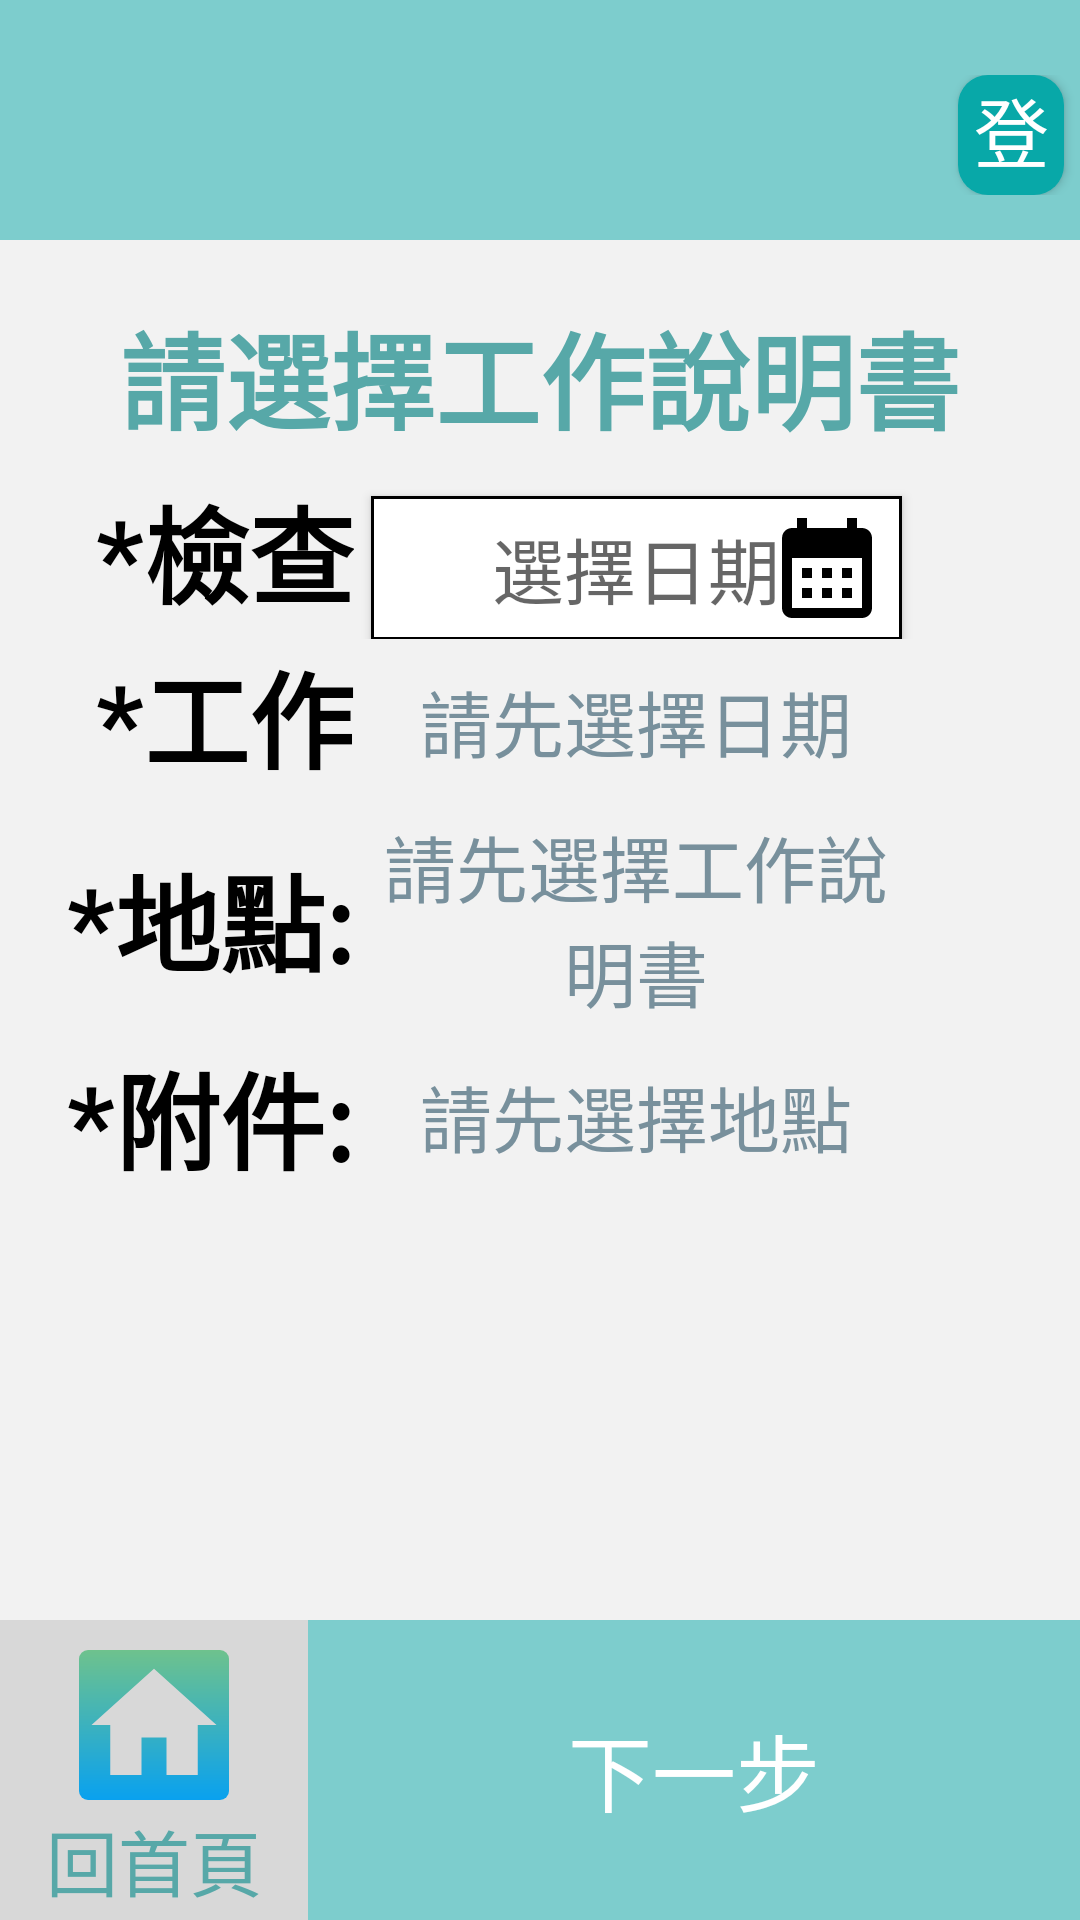

Reconstruct the res/layout file that produces this screen, plus the resources it refers to.
<!-- AndroidManifest.xml: application theme Theme.NoActionBar -->
<!-- res/layout/activity_taskcard_select.xml -->
<?xml version="1.0" encoding="utf-8"?>
<androidx.constraintlayout.widget.ConstraintLayout xmlns:android="http://schemas.android.com/apk/res/android"
    xmlns:app="http://schemas.android.com/apk/res-auto"
    xmlns:tools="http://schemas.android.com/tools"
    android:layout_width="match_parent"
    android:layout_height="match_parent"
    android:background="@color/background_gray"
    tools:context=".post_activities.TaskcardSelectActivity">

    <LinearLayout
        android:id="@+id/TaskcardLinearLayout"
        android:layout_width="match_parent"
        android:layout_height="wrap_content"
        android:orientation="vertical"
        app:layout_constraintEnd_toEndOf="parent"
        app:layout_constraintStart_toStartOf="parent"
        app:layout_constraintTop_toTopOf="parent">

        <androidx.appcompat.widget.Toolbar
            android:id="@+id/taskcardToolbar"
            android:layout_width="match_parent"
            android:layout_height="80dp"
            android:background="@color/theme_teal"
            android:elevation="4dp"
            app:buttonGravity="center_vertical" >

            <LinearLayout
                android:layout_width="match_parent"
                android:layout_height="match_parent"
                android:layout_marginStart="35dp"
                android:layout_marginTop="25dp"
                android:layout_marginBottom="15dp"
                android:orientation="horizontal">

                <Space
                    android:layout_width="wrap_content"
                    android:layout_height="wrap_content"
                    android:layout_weight="0.5" />

                <Spinner
                    android:id="@+id/spnIdStatusBase"
                    android:layout_width="0dp"
                    android:layout_height="match_parent"
                    android:layout_gravity="center"
                    android:layout_weight="0.6"
                    android:background="@drawable/base_background"
                    android:contentDescription="base_select"
                    android:minWidth="48dp"
                    tools:ignore="TouchTargetSizeCheck" />

                <Space
                    android:layout_width="wrap_content"
                    android:layout_height="wrap_content"
                    android:layout_weight="0.5" />

                <Button
                    android:id="@+id/btIdStatusLogin"
                    android:layout_width="0dp"
                    android:layout_height="match_parent"
                    android:layout_gravity="end"
                    android:layout_marginRight="5dp"
                    android:layout_weight="0.2"
                    android:background="@drawable/loginbtn_background"
                    android:text="@string/main_logout"
                    android:textColor="@color/white"
                    android:textSize="25sp"
                    tools:ignore="TouchTargetSizeCheck" />
            </LinearLayout>
        </androidx.appcompat.widget.Toolbar>

    </LinearLayout>

    <LinearLayout
        android:layout_width="0dp"
        android:layout_height="0dp"
        android:orientation="vertical"
        app:layout_constraintBottom_toTopOf="@+id/linearLayout2"
        app:layout_constraintEnd_toEndOf="parent"
        app:layout_constraintStart_toStartOf="parent"
        app:layout_constraintTop_toBottomOf="@+id/TaskcardLinearLayout">

        <TextView
            android:id="@+id/tvIdTaskcardTxt"
            android:layout_width="match_parent"
            android:layout_height="wrap_content"
            android:layout_gravity="center"
            android:layout_weight="0.1"
            android:gravity="center_horizontal"
            android:paddingTop="20dp"
            android:text="@string/taskcard_select"
            android:textColor="@color/text_color"
            android:textSize="35sp"
            android:textStyle="bold"
            tools:layout_editor_absoluteX="396dp"
            tools:layout_editor_absoluteY="96dp" />

        <LinearLayout
            android:layout_width="match_parent"
            android:layout_height="wrap_content"
            android:layout_weight="0.1"
            android:orientation="horizontal">

            <TextView
                android:id="@+id/tvIdCheckedDate"
                android:layout_width="0dp"
                android:layout_height="match_parent"
                android:layout_weight="2"
                android:gravity="center_vertical|end"
                android:text="@string/taskcard_date"
                android:textColor="@color/black"
                android:textSize="35sp"
                android:textStyle="bold" />

            <Space
                android:layout_width="wrap_content"
                android:layout_height="wrap_content"
                android:layout_weight="0.1" />

            <Button
                android:id="@+id/btIdDate"
                android:layout_width="0dp"
                android:layout_height="wrap_content"
                android:layout_weight="3"
                android:background="@drawable/datepicker_background"
                android:hint="@string/taskcard_selectday"
                android:minHeight="48dp"
                android:textColor="@color/black"
                android:textSize="24sp" />

            <Space
                android:layout_width="wrap_content"
                android:layout_height="wrap_content"
                android:layout_weight="1" />
        </LinearLayout>

        <LinearLayout
            android:layout_width="match_parent"
            android:layout_height="wrap_content"
            android:layout_weight="0.1"
            android:orientation="horizontal">

            <TextView
                android:id="@+id/tvIdTaskcard"
                android:layout_width="0dp"
                android:layout_height="match_parent"
                android:layout_weight="2"
                android:gravity="center_vertical|end"
                android:text="@string/taskcard_taskcard"
                android:textColor="@color/black"
                android:textSize="35sp"
                android:textStyle="bold" />

            <Space
                android:layout_width="wrap_content"
                android:layout_height="wrap_content"
                android:layout_weight="0.1" />

            <Button
                android:id="@+id/btIdTaskcard"
                android:layout_width="0dp"
                android:layout_height="wrap_content"
                android:layout_gravity="center_vertical"
                android:layout_weight="3"
                android:background="@drawable/spinner_background"
                android:hint="@string/taskcard_date_first"
                android:minHeight="48dp"
                android:textColor="@color/black"
                android:textColorHint="#78909C"
                android:textSize="24sp" />

            <Space
                android:layout_width="wrap_content"
                android:layout_height="wrap_content"
                android:layout_weight="1" />
        </LinearLayout>

        <LinearLayout
            android:layout_width="match_parent"
            android:layout_height="wrap_content"
            android:layout_weight="0.1"
            android:orientation="horizontal">

            <TextView
                android:id="@+id/tvIdLocation"
                android:layout_width="0dp"
                android:layout_height="match_parent"
                android:layout_weight="2"
                android:gravity="center_vertical|end"
                android:text="@string/taskcard_location"
                android:textColor="@color/black"
                android:textSize="35sp"
                android:textStyle="bold" />

            <Space
                android:layout_width="wrap_content"
                android:layout_height="wrap_content"
                android:layout_weight="0.1" />

            <Button
                android:id="@+id/btIdLocation"
                android:layout_width="0dp"
                android:layout_height="wrap_content"
                android:layout_gravity="center_vertical"
                android:layout_weight="3"
                android:background="@drawable/spinner_background"
                android:hint="@string/taskcard_taskcard_first"
                android:minHeight="48dp"
                android:textColor="@color/black"
                android:textColorHint="#78909C"
                android:textSize="24sp" />

            <Space
                android:layout_width="wrap_content"
                android:layout_height="wrap_content"
                android:layout_weight="1" />
        </LinearLayout>

        <LinearLayout
            android:layout_width="match_parent"
            android:layout_height="wrap_content"
            android:layout_weight="0.1"
            android:orientation="horizontal">

            <TextView
                android:id="@+id/tvIdAttach"
                android:layout_width="0dp"
                android:layout_height="match_parent"
                android:layout_weight="2"
                android:gravity="center_vertical|end"
                android:text="@string/taskcard_attach"
                android:textColor="@color/black"
                android:textSize="35sp"
                android:textStyle="bold" />

            <Space
                android:layout_width="wrap_content"
                android:layout_height="wrap_content"
                android:layout_weight="0.1" />

            <Button
                android:id="@+id/btIdAttach"
                android:layout_width="0dp"
                android:layout_height="wrap_content"
                android:layout_gravity="center_vertical"
                android:layout_weight="3"
                android:background="@drawable/spinner_background"
                android:hint="@string/taskcard_location_first"
                android:minHeight="48dp"
                android:textColor="@color/black"
                android:textColorHint="#78909C"
                android:textSize="24sp" />

            <Space
                android:layout_width="wrap_content"
                android:layout_height="wrap_content"
                android:layout_weight="1" />
        </LinearLayout>

        <Space
            android:layout_width="wrap_content"
            android:layout_height="wrap_content"
            android:layout_weight="2" />

    </LinearLayout>

    <LinearLayout
        android:id="@+id/linearLayout2"
        android:layout_width="0dp"
        android:layout_height="wrap_content"
        android:orientation="horizontal"
        app:layout_constraintBottom_toBottomOf="parent"
        app:layout_constraintEnd_toEndOf="parent"
        app:layout_constraintStart_toStartOf="parent">

        <Button
            android:id="@+id/btIdTaskcardBackHome"
            android:layout_width="0dp"
            android:layout_height="100dp"
            android:layout_gravity="center"
            android:layout_weight="2"
            android:background="@color/gray"
            android:drawableTop="@drawable/homebtn_background"
            android:paddingTop="10dp"
            android:text="@string/post_backhome"
            android:textColor="@color/text_color"
            android:textSize="24sp"
            tools:ignore="TextContrastCheck" />

        <Button
            android:id="@+id/btIdTaskcardNext"
            android:layout_width="0dp"
            android:layout_height="100dp"
            android:layout_gravity="center"
            android:layout_weight="5"
            android:background="@color/theme_teal"
            android:text="@string/post_next"
            android:textColor="@color/white"
            android:textSize="28sp"
            tools:ignore="TextContrastCheck" />
    </LinearLayout>

</androidx.constraintlayout.widget.ConstraintLayout>
<!-- resources referenced by this layout -->
<resources>
  <color name="background_gray">#f2f2f2</color>
  <color name="black">#FF000000</color>
  <color name="gray">#d8d8d8</color>
  <color name="text_color">#57a8a8</color>
  <color name="theme_teal">#7dcdcd</color>
  <color name="white">#FFFFFFFF</color>
  <!-- drawable base_background (drawable) -->
  <?xml version="1.0" encoding="utf-8"?>
  <layer-list xmlns:android="http://schemas.android.com/apk/res/android" >
      <item>
          <shape>
  
              <corners android:radius="10dp" />
              <solid android:color="@color/more_info" />
          </shape>
  
      </item>
      <item
          android:gravity="right|center_vertical"
          android:drawable="@drawable/ic_arrow_white"/>
  
  </layer-list>
  <!-- drawable datepicker_background (drawable) -->
  <?xml version="1.0" encoding="utf-8"?>
  <layer-list xmlns:android="http://schemas.android.com/apk/res/android" >
      <item>
          <shape>
              <stroke
                  android:width="1dp"
                  android:color="@color/black" />
              <solid android:color="@color/white" />
          </shape>
  
      </item>
      <item
          android:gravity="right|center_vertical"
          android:right="5dp"
          android:drawable="@drawable/ic_calendar"/>
  
  </layer-list>
  <!-- drawable loginbtn_background (drawable) -->
  <?xml version="1.0" encoding="utf-8"?>
  <layer-list xmlns:android="http://schemas.android.com/apk/res/android">
      <item>
          <shape
              android:shape="rectangle">
              
              <solid
                  android:color="@color/more_info"/>
              
              <corners
                  android:radius="10dp"/>
          </shape>
      </item>
  </layer-list>
  <!-- drawable spinner_background (drawable) -->
  <?xml version="1.0" encoding="utf-8"?>
  <layer-list xmlns:android="http://schemas.android.com/apk/res/android" >
      <item>
          <shape>
              <stroke
                  android:width="1dp"
                  android:color="@color/black" />
              <solid android:color="@color/white" />
          </shape>
  
      </item>
      <item
          android:gravity="right|center_vertical"
          android:drawable="@drawable/ic_arrow_drop_down"/>
  
  </layer-list>
  <string name="main_logout">登出</string>
  <string name="post_backhome">回首頁</string>
  <string name="post_next">下一步</string>
  <string name="taskcard_attach">*附件:</string>
  <string name="taskcard_date">*檢查日期:</string>
  <string name="taskcard_date_first">請先選擇日期</string>
  <string name="taskcard_location">*地點:</string>
  <string name="taskcard_location_first">請先選擇地點</string>
  <string name="taskcard_select">請選擇工作說明書</string>
  <string name="taskcard_selectday">選擇日期</string>
  <string name="taskcard_taskcard">*工作說明書:</string>
  <string name="taskcard_taskcard_first">請先選擇工作說明書</string>
  <style name="Theme.NoActionBar" parent="Theme.AppCompat.DayNight.NoActionBar">
          <item name="windowNoTitle">true</item>
          <item name="windowActionBar">false</item>
          <item name="android:windowFullscreen">true</item>
  
      </style>
  <color name="more_info">#08a8a8</color>
  <!-- drawable ic_calendar (drawable) -->
  <vector android:height="40dp" android:tint="@color/black"
      android:viewportHeight="24" android:viewportWidth="24"
      android:width="40dp" xmlns:android="http://schemas.android.com/apk/res/android">
      <path android:fillColor="@android:color/white" android:pathData="M19,4h-1V2h-2v2H8V2H6v2H5C3.89,4 3.01,4.9 3.01,6L3,20c0,1.1 0.89,2 2,2h14c1.1,0 2,-0.9 2,-2V6C21,4.9 20.1,4 19,4zM19,20H5V10h14V20zM9,14H7v-2h2V14zM13,14h-2v-2h2V14zM17,14h-2v-2h2V14zM9,18H7v-2h2V18zM13,18h-2v-2h2V18zM17,18h-2v-2h2V18z"/>
  </vector>
  <!-- drawable ic_home_1 (drawable) -->
  <vector android:height="50dp" android:tint="#D8D8D8"
      android:viewportHeight="24" android:viewportWidth="24"
      android:width="50dp" xmlns:android="http://schemas.android.com/apk/res/android">
      <path android:fillColor="@android:color/white" android:pathData="M10,20v-6h4v6h5v-8h3L12,3 2,12h3v8z"/>
  </vector>
</resources>
